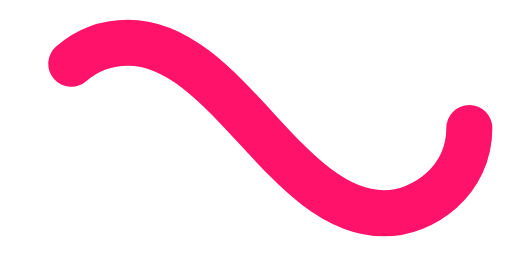
t = 0.00 s
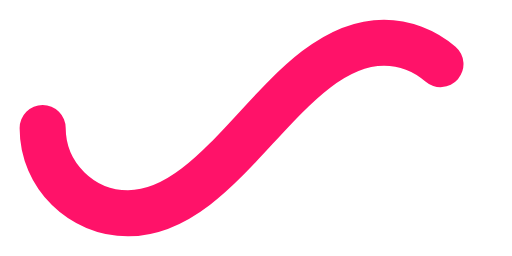
t = 0.50 s
t = 1.00 s: frame unchanged from t = 0.00 s, image omitted
t = 1.50 s: frame unchanged from t = 0.50 s, image omitted

The animated SVG that drew these frames (rendered in a browser with its animation timeline set to each time). Animation: 1 SMIL element (animate=1); one cycle of 2.00 s, repeats indefinitely.

﻿<svg xmlns='http://www.w3.org/2000/svg' viewBox='0 0 300 150'><path fill='none' stroke='#FF1269' stroke-width='27' stroke-linecap='round' stroke-dasharray='300 385' stroke-dashoffset='0' d='M275 75c0 31-27 50-50 50-58 0-92-100-150-100-28 0-50 22-50 50s23 50 50 50c58 0 92-100 150-100 24 0 50 19 50 50Z'><animate attributeName='stroke-dashoffset' calcMode='spline' dur='2' values='685;-685' keySplines='0 0 1 1' repeatCount='indefinite'></animate></path></svg>